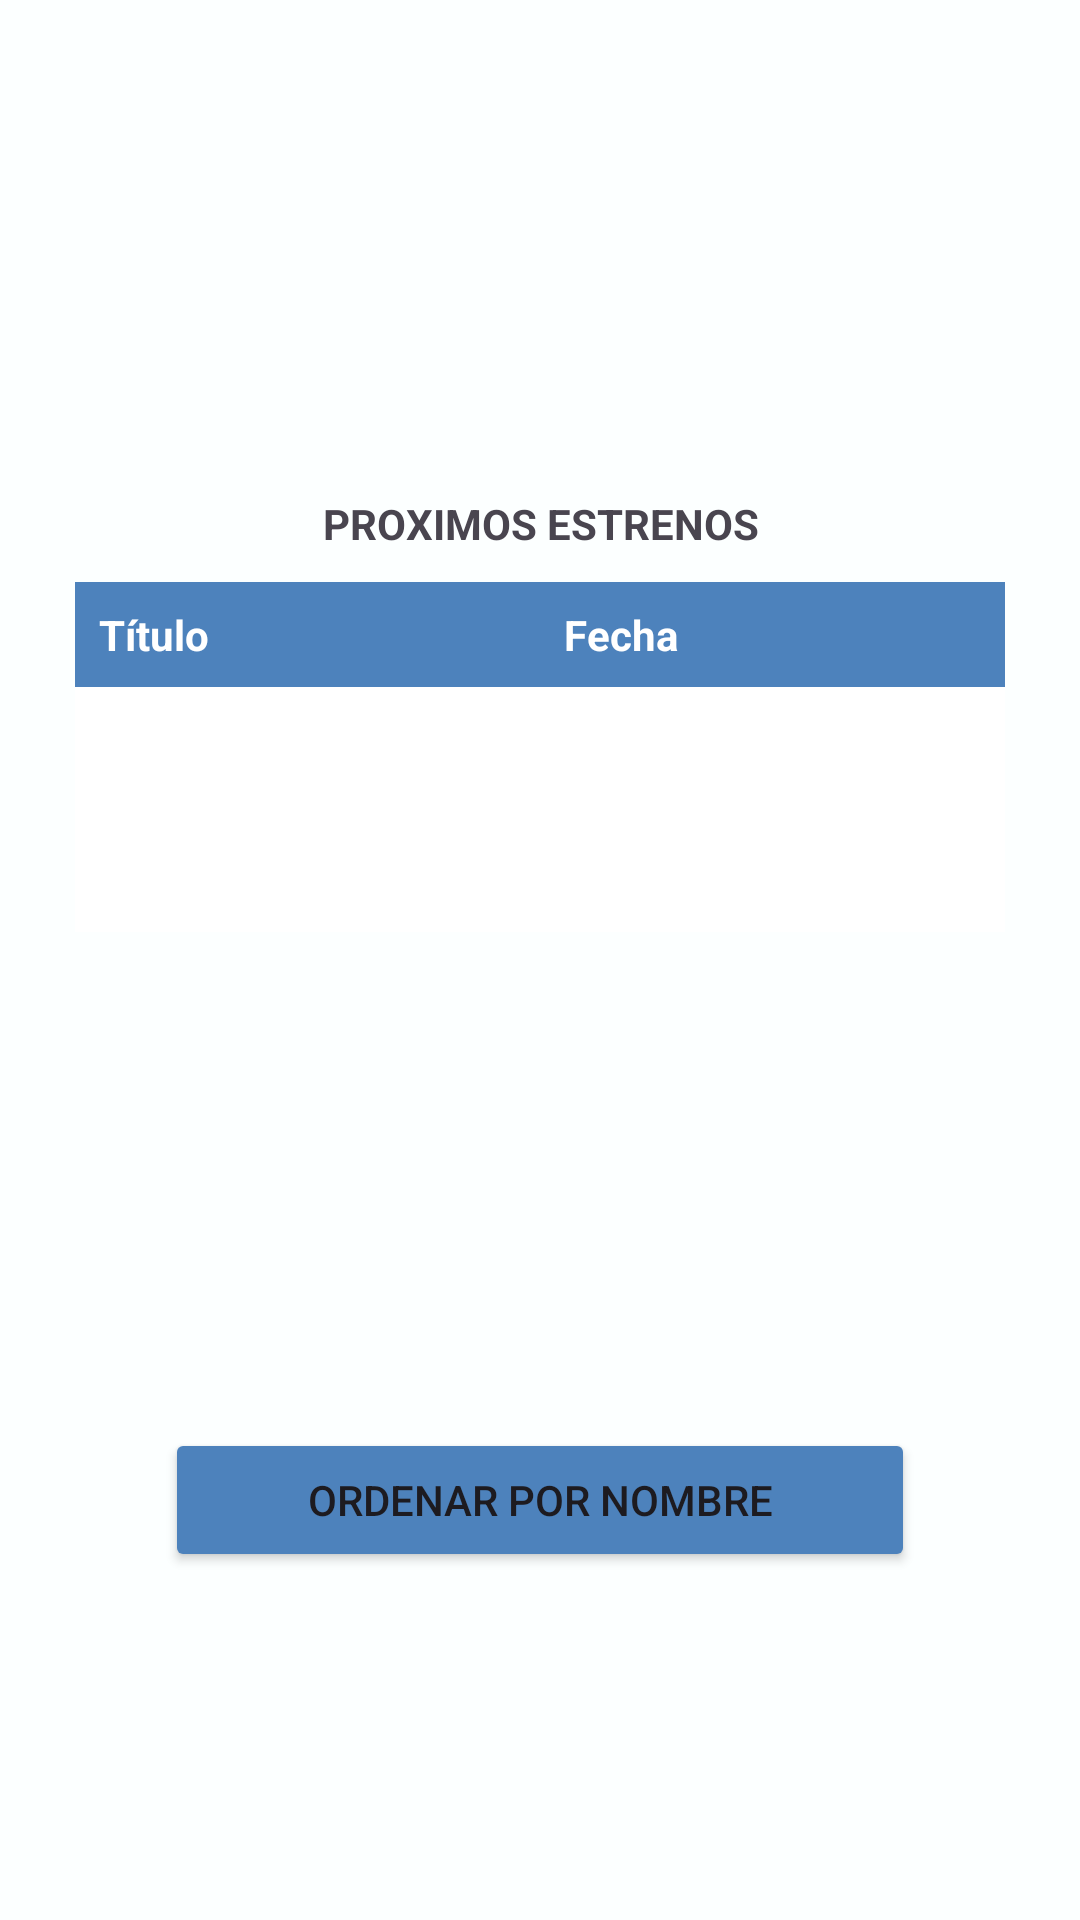

This screen was rendered from an Android layout file. Write that file and the resources it references.
<!-- AndroidManifest.xml: application theme Theme.Cinema -->
<!-- res/layout/activity_proximos_estrenos.xml -->
<?xml version="1.0" encoding="utf-8"?>
<androidx.constraintlayout.widget.ConstraintLayout xmlns:android="http://schemas.android.com/apk/res/android"
    xmlns:app="http://schemas.android.com/apk/res-auto"
    xmlns:tools="http://schemas.android.com/tools"
    android:id="@+id/TvFuncion"
    android:layout_width="match_parent"
    android:layout_height="match_parent"
    tools:context=".ProximoEstrenoActivity">

    <LinearLayout
        android:id="@+id/idContent"
        android:layout_width="match_parent"
        android:layout_height="match_parent"
        android:background="@color/off_white"
        android:orientation="vertical"
        android:padding="25dp"
        app:layout_constraintEnd_toEndOf="parent"
        app:layout_constraintStart_toStartOf="parent"
        tools:layout_editor_absoluteY="-71dp">

        <ImageView
            android:id="@+id/imageView"
            android:layout_width="wrap_content"
            android:layout_height="90dp"
            android:layout_margin="20sp"
            app:layout_constraintTop_toTopOf="parent"
            app:srcCompat="@drawable/butacas" />

        <TextView
            android:id="@+id/idProxEstreno"
            android:layout_width="match_parent"
            android:layout_height="wrap_content"
            android:layout_margin="10sp"
            android:text="@string/idEstrenos"
            android:textAlignment="center"
            android:textAllCaps="true"
            android:textStyle="bold" />


        <ScrollView
            android:id="@+id/idScrollView"
            android:layout_width="wrap_content"
            android:layout_height="252dp">

            <TableLayout
                android:id="@+id/idTableEstreno"
                android:layout_width="match_parent"
                android:layout_height="wrap_content"
                android:background="@color/white"
                android:stretchColumns="1">

                
                <TableRow>

                    <TextView
                        android:layout_width="0dp"
                        android:layout_height="wrap_content"
                        android:layout_weight="1"
                        android:background="@color/medium_blue"
                        android:padding="8dp"
                        android:text="Título"
                        android:textColor="@color/white"
                        android:textStyle="bold" />

                    <TextView
                        android:layout_width="0dp"
                        android:layout_height="wrap_content"
                        android:layout_weight="1"
                        android:background="@color/medium_blue"
                        android:padding="8dp"
                        android:text="Fecha"
                        android:textColor="@color/white"
                        android:textStyle="bold" />
                </TableRow>

                
            </TableLayout>
        </ScrollView>

        <Button
            android:id="@+id/idBtOrdenar"
            android:layout_width="match_parent"
            android:layout_height="wrap_content"
            android:layout_margin="30sp"
            android:backgroundTint="@color/medium_blue"
            android:text="@string/idBtOrdenar"
            app:layout_constraintEnd_toEndOf="parent"
            app:layout_constraintStart_toStartOf="parent"  />

        <Button
            android:id="@+id/idBtSalir"
            android:layout_width="match_parent"
            android:layout_height="wrap_content"
            android:layout_margin="30sp"
            android:backgroundTint="@color/medium_blue"
            android:text="@string/idSalir"
            app:layout_constraintEnd_toEndOf="parent"
            app:layout_constraintStart_toStartOf="parent" />
    </LinearLayout>
</androidx.constraintlayout.widget.ConstraintLayout>
<!-- resources referenced by this layout -->
<resources>
  <color name="medium_blue">#4d82bc</color>
  <color name="off_white">#fcffff</color>
  <color name="white">#FFFFFFFF</color>
  <string name="idBtOrdenar">Ordenar por nombre</string>
  <string name="idEstrenos">Proximos estrenos</string>
  <string name="idSalir">Salir</string>
  <style name="Theme.Cinema" parent="Base.Theme.Cinema">
          
      </style>
  <style name="Base.Theme.Cinema" parent="Theme.Material3.DayNight.NoActionBar">
          
          <item name="android:statusBarColor">@color/off_white</item>
      </style>
</resources>
